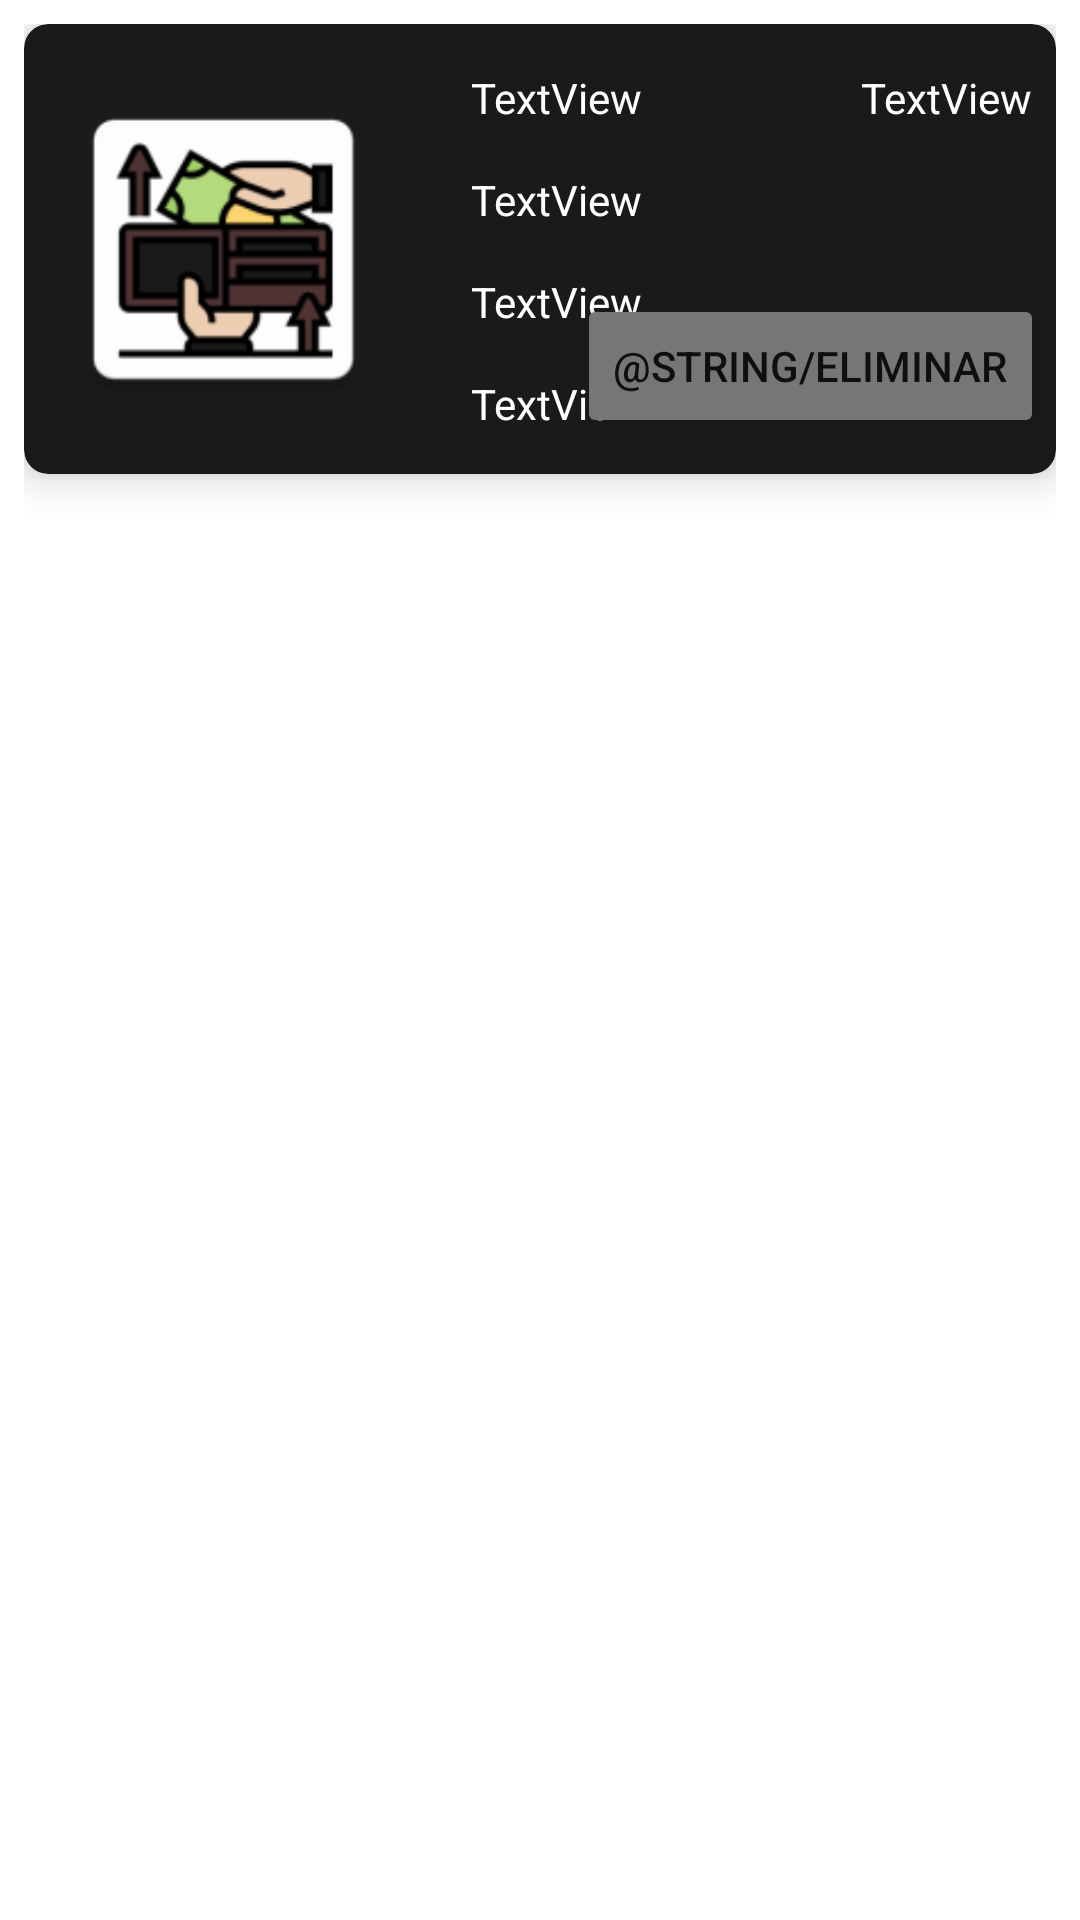

Layout XML and referenced resources for this Android screen:
<!-- AndroidManifest.xml: application theme Theme.MyApplication -->
<!-- res/layout/card_view_gasto_item.xml -->
<?xml version="1.0" encoding="utf-8"?>
<FrameLayout xmlns:android="http://schemas.android.com/apk/res/android"
    xmlns:app="http://schemas.android.com/apk/res-auto"
    xmlns:tools="http://schemas.android.com/tools"
    android:layout_width="match_parent"
    android:layout_height="wrap_content"
    android:padding="8dp">

    <androidx.cardview.widget.CardView
        android:id="@+id/gastos_card_view"
        android:layout_width="match_parent"
        android:layout_height="150dp"
        android:backgroundTint="@color/fondo"
        app:cardCornerRadius="8dp"
        app:cardElevation="8dp">

        <androidx.constraintlayout.widget.ConstraintLayout
            android:layout_width="match_parent"
            android:layout_height="match_parent">

            <ImageView
                android:id="@+id/imageView"
                android:layout_width="117dp"
                android:layout_height="109dp"
                android:layout_marginStart="8dp"
                android:layout_marginTop="8dp"
                android:layout_marginBottom="8dp"
                app:layout_constraintBottom_toBottomOf="parent"
                app:layout_constraintStart_toStartOf="parent"
                app:layout_constraintTop_toTopOf="parent"
                app:srcCompat="@mipmap/ic_saliente" />

            <TextView
                android:id="@+id/descripcion_text_view"
                android:layout_width="wrap_content"
                android:layout_height="wrap_content"
                android:layout_marginStart="24dp"
                android:layout_marginTop="15dp"
                android:text="TextView"
                android:textColor="#FFFFFF"
                app:layout_constraintStart_toEndOf="@+id/imageView"
                app:layout_constraintTop_toTopOf="parent" />

            <TextView
                android:id="@+id/categoria_text_view"
                android:layout_width="wrap_content"
                android:layout_height="wrap_content"
                android:layout_marginStart="24dp"
                android:layout_marginTop="15dp"
                android:text="TextView"
                android:textColor="#FFFFFF"
                app:layout_constraintStart_toEndOf="@+id/imageView"
                app:layout_constraintTop_toBottomOf="@+id/descripcion_text_view" />

            <TextView
                android:id="@+id/establecimiento_text_view"
                android:layout_width="wrap_content"
                android:layout_height="wrap_content"
                android:layout_marginStart="24dp"
                android:layout_marginTop="15dp"
                android:text="TextView"
                android:textColor="#FFFFFF"
                app:layout_constraintStart_toEndOf="@+id/imageView"
                app:layout_constraintTop_toBottomOf="@+id/categoria_text_view" />

            <TextView
                android:id="@+id/valor_text_view"
                android:layout_width="wrap_content"
                android:layout_height="wrap_content"
                android:layout_marginStart="24dp"
                android:layout_marginTop="15dp"
                android:text="TextView"
                android:textColor="#FFFFFF"
                app:layout_constraintStart_toEndOf="@+id/imageView"
                app:layout_constraintTop_toBottomOf="@+id/establecimiento_text_view" />

            <TextView
                android:id="@+id/fecha_text_view"
                android:layout_width="wrap_content"
                android:layout_height="wrap_content"
                android:layout_marginTop="15dp"
                android:layout_marginEnd="8dp"
                android:text="TextView"
                android:textColor="#FFFFFF"
                app:layout_constraintEnd_toEndOf="parent"
                app:layout_constraintTop_toTopOf="parent" />

            <Button
                android:id="@+id/eliminar_Button"
                android:layout_width="wrap_content"
                android:layout_height="wrap_content"
                android:layout_marginEnd="4dp"
                android:layout_marginBottom="12dp"
                android:backgroundTint="@color/ic_alimentacion_background"
                android:text="@string/eliminar"
                app:layout_constraintBottom_toBottomOf="parent"
                app:layout_constraintEnd_toEndOf="parent" />

        </androidx.constraintlayout.widget.ConstraintLayout>
    </androidx.cardview.widget.CardView>
</FrameLayout>
<!-- resources referenced by this layout -->
<resources>
  <color name="fondo">#1A1A1A</color>
  <color name="ic_alimentacion_background">#767676</color>
  <!-- mipmap ic_saliente: png bitmap (mipmap-hdpi, 3353 bytes) -->
  <style name="Theme.MyApplication" parent="Theme.MaterialComponents.DayNight.DarkActionBar">
          
          <item name="colorPrimary">@color/fondo</item>
          <item name="colorPrimaryVariant">@color/fondo</item>
          <item name="colorOnPrimary">@color/fondo</item>
          
          <item name="colorSecondary">@color/teal_200</item>
          <item name="colorSecondaryVariant">@color/teal_700</item>
          <item name="colorOnSecondary">@color/black</item>
          
          <item name="android:statusBarColor">@color/fondo</item>
          
      </style>
  <color name="teal_200">#FF03DAC5</color>
  <color name="teal_700">#FF018786</color>
  <color name="black">#FF000000</color>
</resources>
